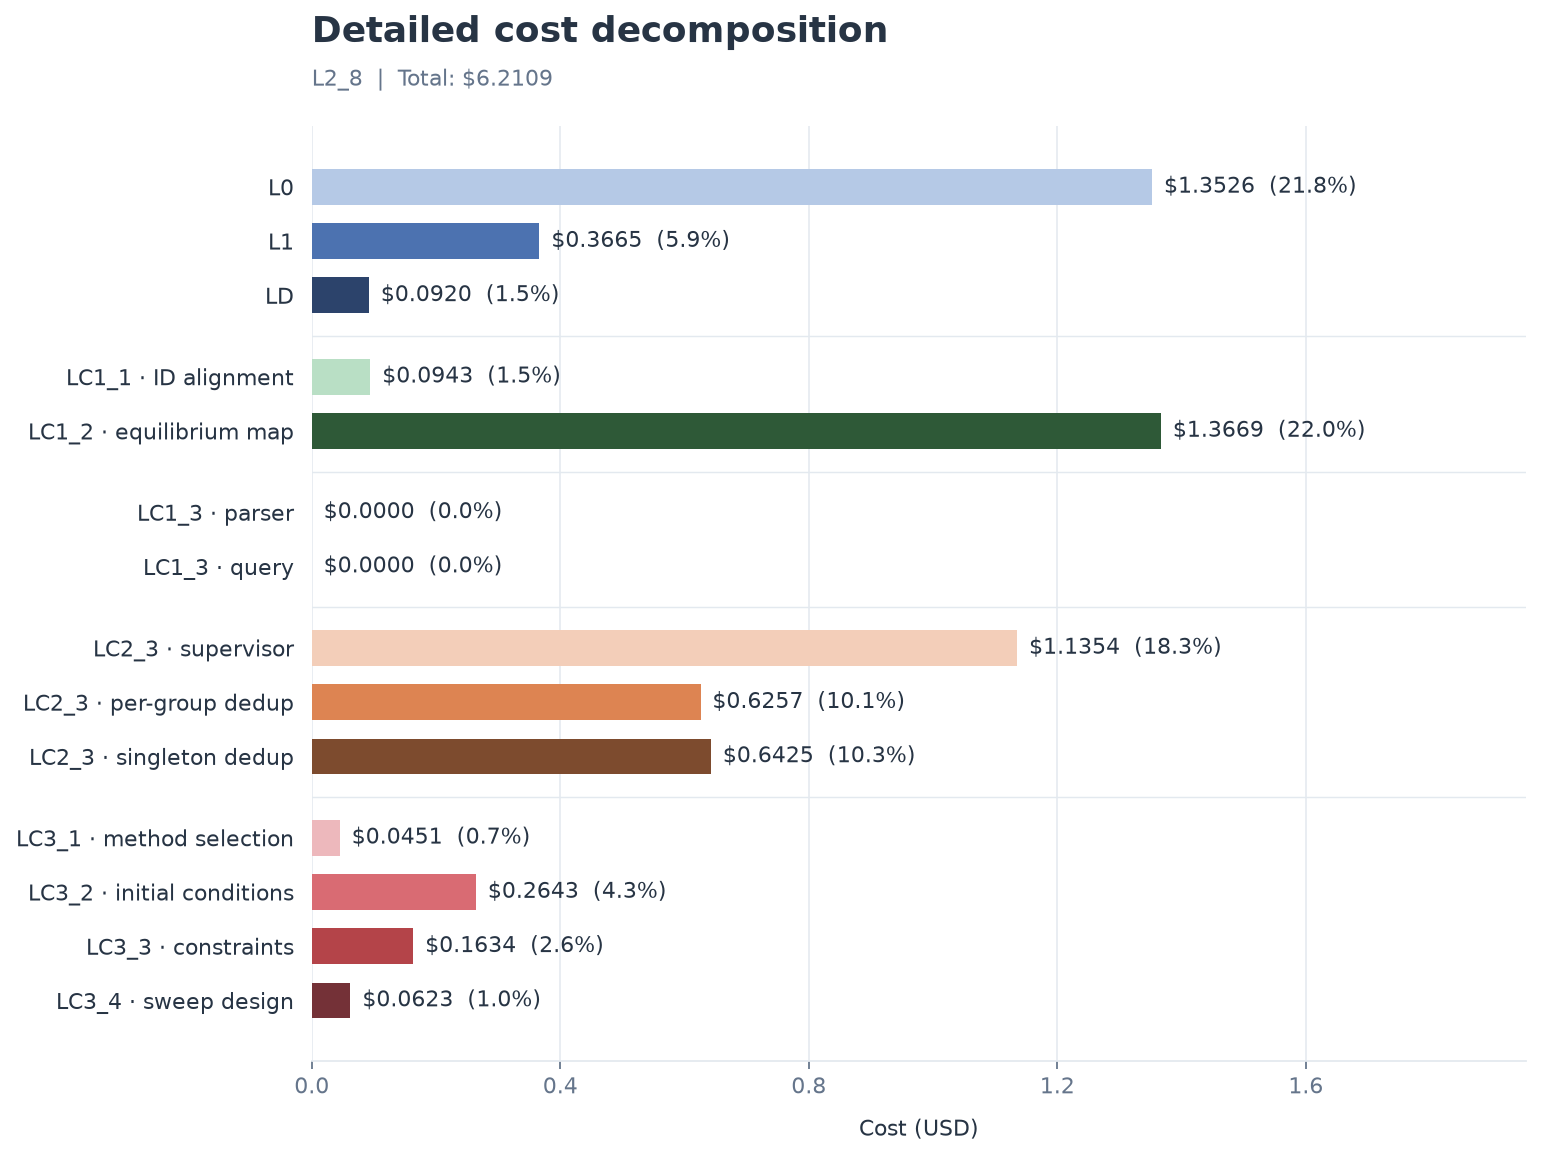

The data file committed next to this chart (first rows):
stage, step, cost_usd, share_percent
L0, L0, 1.353, 21.78
L1, L1, 0.3665, 5.901
LD, LD, 0.0920, 1.481
LC1, LC1_1 · ID alignment, 0.0943, 1.518
LC1, LC1_2 · equilibrium map, 1.367, 22.01
LC1, LC1_3 · parser, 0.0000, 0.000000
LC1, LC1_3 · query, 0.0000, 0.000000
LC2, LC2_3 · supervisor, 1.135, 18.28
LC2, LC2_3 · per-group dedup, 0.6257, 10.07
LC2, LC2_3 · singleton dedup, 0.6425, 10.34
LC3, LC3_1 · method selection, 0.0451, 0.7261
LC3, LC3_2 · initial conditions, 0.2643, 4.255
LC3, LC3_3 · constraints, 0.1634, 2.631
LC3, LC3_4 · sweep design, 0.0623, 1.003
